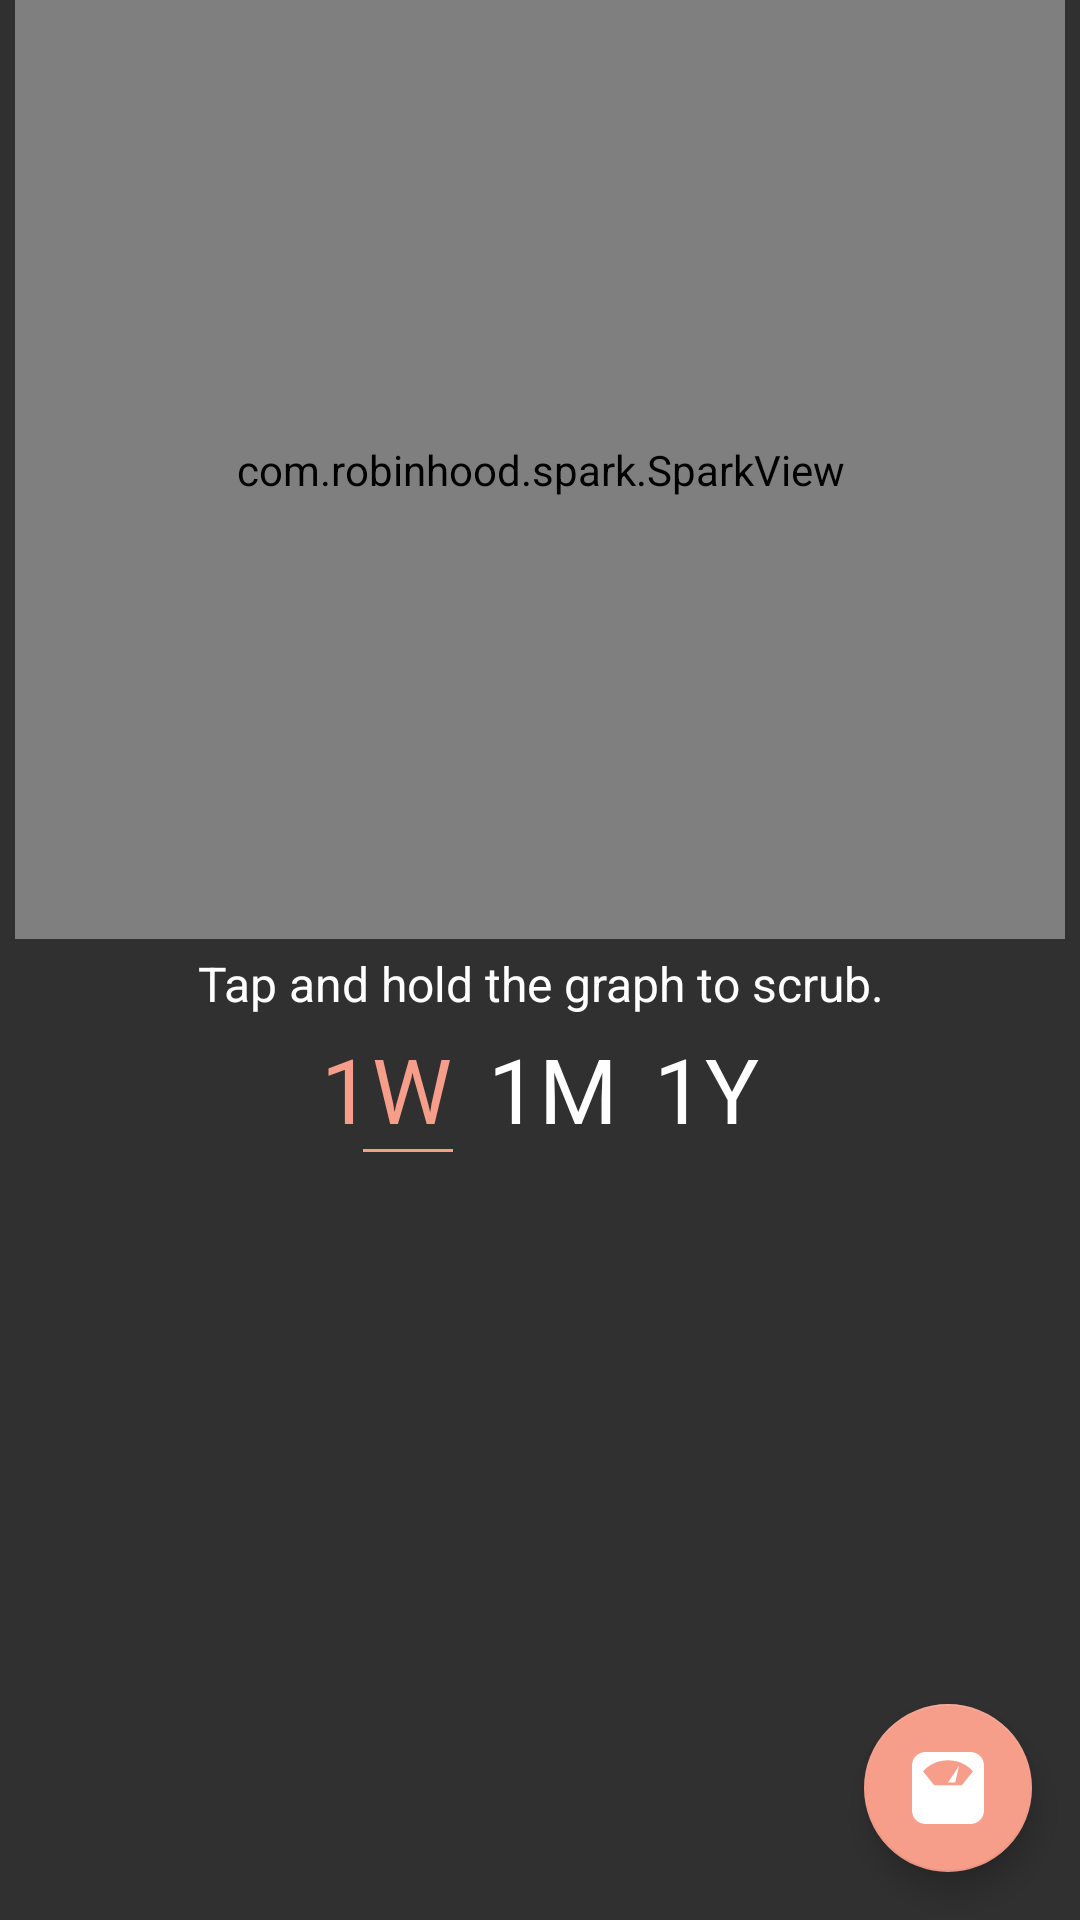

Write the Android layout XML for this screen, with the resource values it uses.
<!-- AndroidManifest.xml: application theme AppTheme -->
<!-- res/layout/activity_progress.xml -->
<?xml version="1.0" encoding="utf-8"?>
<android.support.constraint.ConstraintLayout xmlns:android="http://schemas.android.com/apk/res/android"
    xmlns:app="http://schemas.android.com/apk/res-auto"
    xmlns:tools="http://schemas.android.com/tools"
    android:layout_width="match_parent"
    android:layout_height="match_parent">

    <LinearLayout xmlns:android="http://schemas.android.com/apk/res/android"
        xmlns:app="http://schemas.android.com/apk/res-auto"
        xmlns:tools="http://schemas.android.com/tools"
        android:id="@+id/linearLayout"
        android:layout_width="match_parent"
        android:layout_height="0dp"
        android:layout_marginBottom="3dp"
        android:orientation="vertical"
        app:layout_constraintBottom_toTopOf="@+id/weightRV"
        app:layout_constraintEnd_toEndOf="parent"
        app:layout_constraintHeight_percent="0.6"
        app:layout_constraintStart_toStartOf="parent"
        app:layout_constraintTop_toTopOf="parent"
        app:layout_constraintVertical_bias="0.42000002"
        tools:context="vyvital.fitz.ProgressActivity">

        <com.robinhood.spark.SparkView
            android:id="@+id/sparkView"
            android:layout_width="350dp"
            android:layout_height="0dp"
            android:layout_gravity="center"
            android:layout_weight="6"
            android:padding="8dp"
            app:spark_lineColor="@color/colorPrimary"
            app:spark_lineWidth="4dp"
            app:spark_scrubEnabled="true" />

        <TextView
            android:id="@+id/scrub_info_textview"
            android:layout_width="match_parent"
            android:layout_height="wrap_content"
            android:layout_marginTop="4dp"
            android:layout_marginBottom="4dp"
            android:gravity="center"
            android:text="@string/scrub_empty"
            android:textAppearance="?android:textAppearanceLarge"
            android:textSize="16sp" />

        <LinearLayout
            android:layout_width="wrap_content"
            android:layout_height="wrap_content"
            android:layout_gravity="center"
            android:orientation="horizontal">

            <TextView
                android:id="@+id/week"
                android:layout_width="match_parent"
                android:layout_height="wrap_content"
                android:layout_marginEnd="12dp"
                android:fontFamily="@font/qanelas"
                android:gravity="center"
                android:text="@string/_1w"
                android:textAppearance="?android:textAppearanceLarge"
                android:textColor="@color/colorPrimary"
                android:textSize="30sp" />

            <TextView
                android:id="@+id/month"
                android:layout_width="match_parent"
                android:layout_height="wrap_content"
                android:layout_marginEnd="12dp"
                android:fontFamily="@font/qanelas"
                android:gravity="center"
                android:text="@string/_1m"
                android:textAppearance="?android:textAppearanceLarge"
                android:textColor="@color/white"
                android:textSize="30sp" />

            <TextView
                android:id="@+id/year"
                android:layout_width="match_parent"
                android:layout_height="wrap_content"
                android:fontFamily="@font/qanelas"
                android:gravity="center"
                android:text="@string/_1y"
                android:textAppearance="?android:textAppearanceLarge"
                android:textColor="@color/white"
                android:textSize="30sp" />

        </LinearLayout>

        <View
            android:id="@+id/line"
            android:layout_width="30dp"
            android:layout_height="1dp"
            android:layout_gravity="center|top"
            android:layout_marginEnd="44dp"
            android:background="@color/colorPrimary" />

    </LinearLayout>

    <android.support.v7.widget.RecyclerView
        android:id="@+id/weightRV"
        android:layout_width="match_parent"
        android:layout_height="0dp"
        android:layout_marginTop="4dp"
        app:layout_constraintBottom_toBottomOf="parent"
        app:layout_constraintEnd_toEndOf="parent"
        app:layout_constraintHeight_percent="0.4"
        app:layout_constraintStart_toStartOf="parent"
        app:layout_constraintTop_toBottomOf="@id/linearLayout">

    </android.support.v7.widget.RecyclerView>

    <android.support.design.widget.FloatingActionButton
        android:id="@+id/fab_weight"
        android:layout_width="wrap_content"
        android:layout_height="wrap_content"
        android:layout_margin="16dp"
        android:layout_marginBottom="455dp"
        android:layout_marginEnd="304dp"
        android:contentDescription="@string/add_weight_fab_button"
        android:elevation="6dp"
        app:fabSize="normal"
        app:layout_constraintBottom_toBottomOf="parent"
        app:layout_constraintEnd_toEndOf="parent"
        app:pressedTranslationZ="12dp"
        app:srcCompat="@drawable/scale" />
</android.support.constraint.ConstraintLayout>
<!-- resources referenced by this layout -->
<resources>
  <color name="colorPrimary">#F69E8A</color>
  <color name="white">#ffffff</color>
  <!-- drawable scale (drawable) -->
  <vector xmlns:android="http://schemas.android.com/apk/res/android"
      android:width="24dp"
      android:height="24dp"
      android:viewportHeight="26"
      android:viewportWidth="26">
      <path
          android:fillColor="#FFFFFF"
          android:pathData="M21.125,0H4.875C2.182,0 0,2.182 0,4.875v16.25C0,23.818 2.182,26 4.875,26h16.25C23.818,26 26,23.818 26,21.125V4.875C26,2.182 23.818,0 21.125,0zM18,12H8L4,7c0,0 3,-4 9,-4s9,4 9,4L18,12z" />
      <path
          android:fillColor="#FFFFFF"
          android:pathData="M15.613,11l1.369,-5.99l-3.962,5.99z" />
  </vector>
  <string name="_1m">1M</string>
  <string name="_1w">1W</string>
  <string name="_1y">1Y</string>
  <string name="add_weight_fab_button">Add weight Fab button</string>
  <string name="scrub_empty">Tap and hold the graph to scrub.</string>
  <style name="AppTheme" parent="Theme.AppCompat">
          
          <item name="colorPrimary">@color/colorPrimary</item>
          <item name="colorPrimaryDark">@color/colorPrimaryDark</item>
          <item name="colorAccent">@color/colorAccent</item>
          <item name="android:windowContentTransitions">true</item>
      </style>
  <color name="colorPrimaryDark">#c16f5d</color>
  <color name="colorAccent">#F69E8A</color>
</resources>
